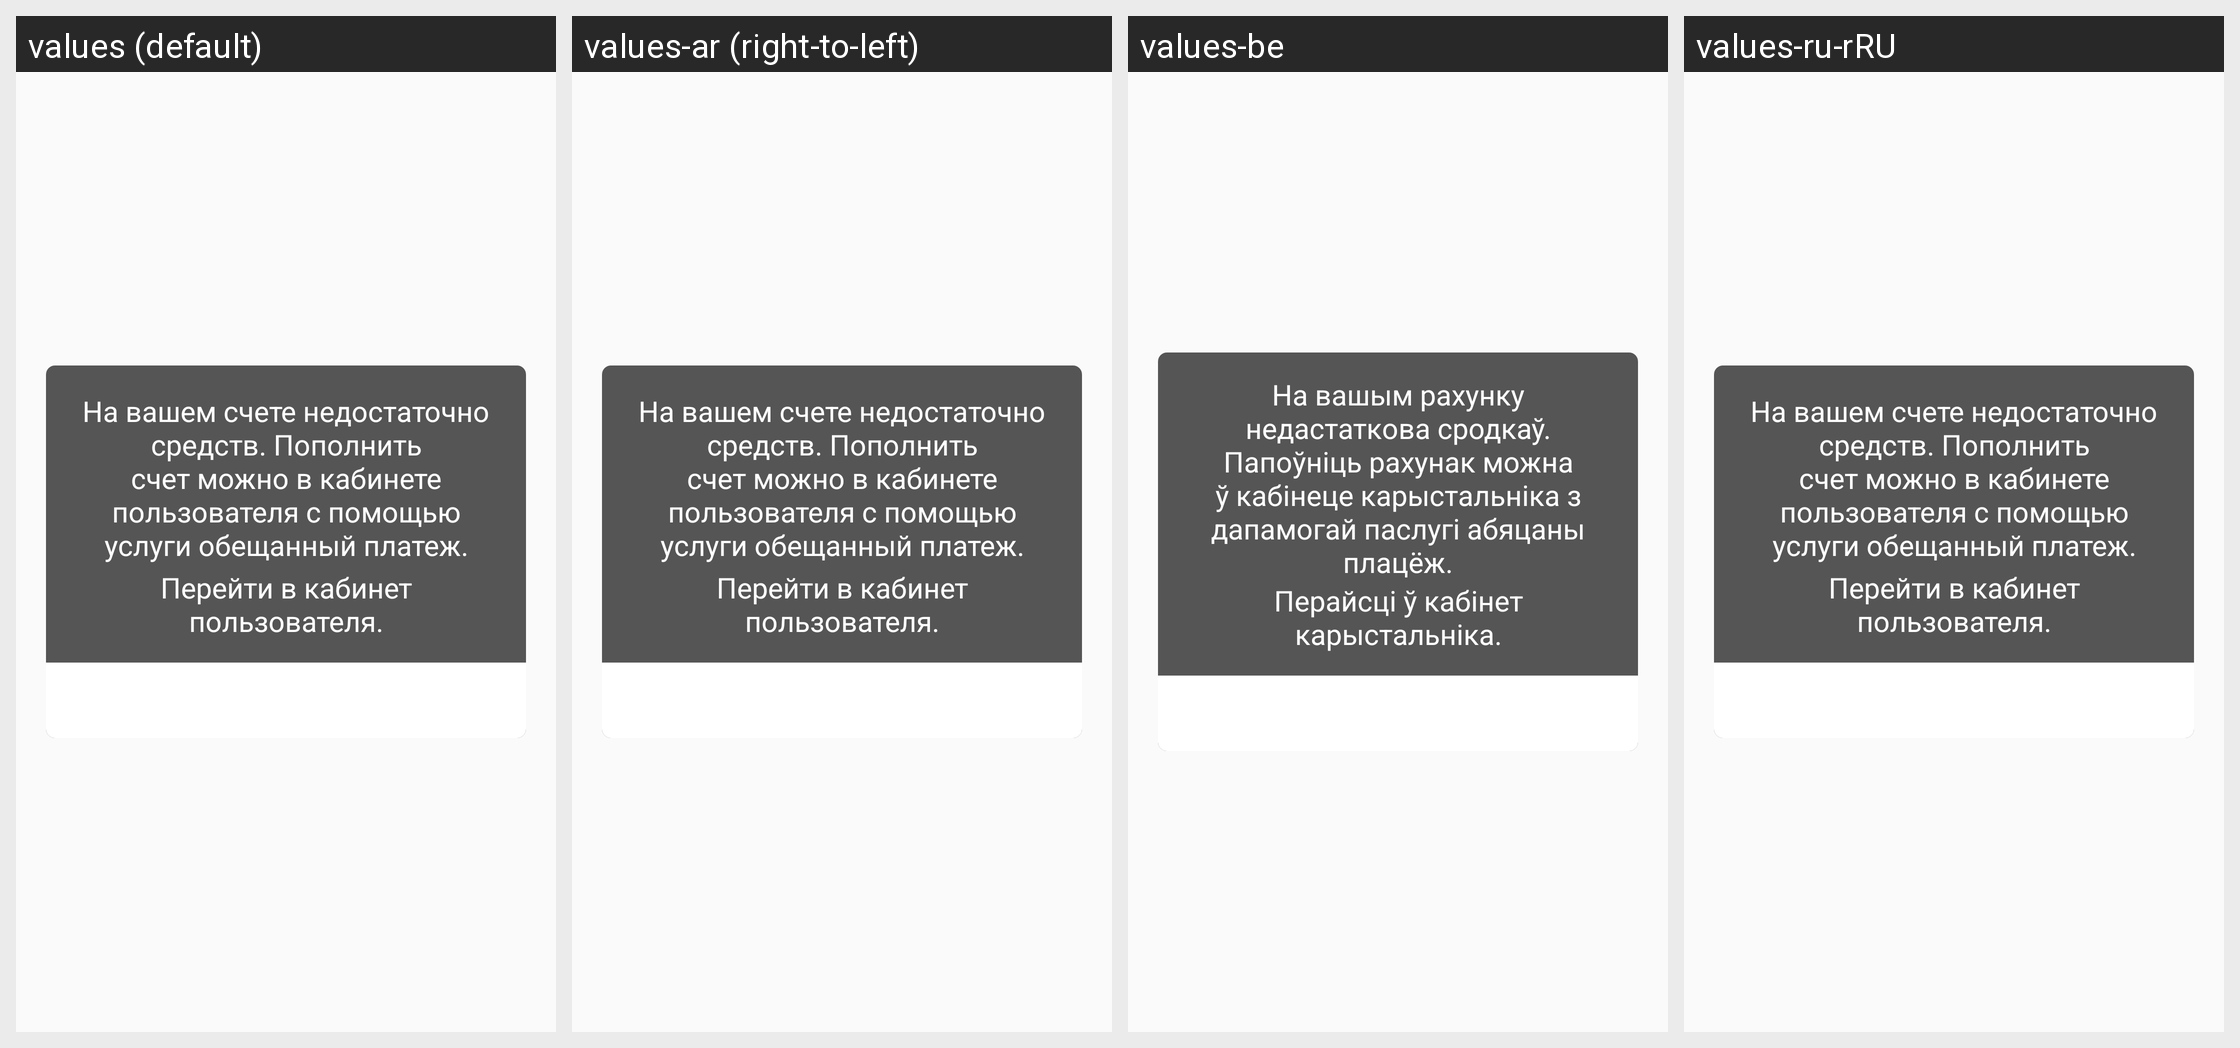

The Android screen above is rendered under several locales of the same app. Produce the string resources it draws, with the default and per-locale values.
Android screen res/layout/showdown_dialog.xml rendered under 4 locales, left to right: values (default), values-ar (right-to-left), values-be, values-ru-rRU. Device: Nexus 5 (rendered at 1080×1920; each locale shown at half size, 540×960, under a caption strip naming it); theme AppTheme.
Other locales in the repository, not shown: values-af, values-bg, values-bn, values-ca, values-cs, values-da, values-de, values-el, values-en, values-en-rGB, values-es, values-es-rUS, values-fa, values-fi, values-fr, values-fr-rCA, values-gu, values-hi, values-hr, values-hu, values-id, values-in, values-it, values-iw, values-ja, values-kn, values-ko, values-lt, values-lv, values-ml, values-mr, values-ms, values-nb, values-nl, values-no, values-pa, values-pl, values-pt-rBR, values-pt-rPT, values-ro, values-ru, values-sk, values-sl, values-sr, values-sv, values-ta, values-te, values-th, values-tl, values-tr, values-uk, values-vi, values-zh-rCN, values-zh-rHK, values-zh-rTW.
Strings drawn on this screen, with the default value and each locale's value (text and hints the layout hard-codes, and strings that could not be matched under every locale, appear in the picture but are not listed):

error_active_shutdown
  values: На вашем счете недостаточно средств. Пополнить счет можно в кабинете пользователя с помощью услуги обещанный платеж.
  values-ar: На вашем счете недостаточно средств. Пополнить счет можно в кабинете пользователя с помощью услуги обещанный платеж.  [not translated; the default value is used]
  values-be: На вашым рахунку недастаткова сродкаў. Папоўніць рахунак можна ў кабінеце карыстальніка з дапамогай паслугі абяцаны плацёж.
  values-ru-rRU: На вашем счете недостаточно средств. Пополнить счет можно в кабинете пользователя с помощью услуги обещанный платеж.

error_shutdown_skip
  values: Перейти в кабинет пользователя.
  values-ar: Перейти в кабинет пользователя.  [not translated; the default value is used]
  values-be: Перайсці ў кабінет карыстальніка.
  values-ru-rRU: Перейти в кабинет пользователя.
